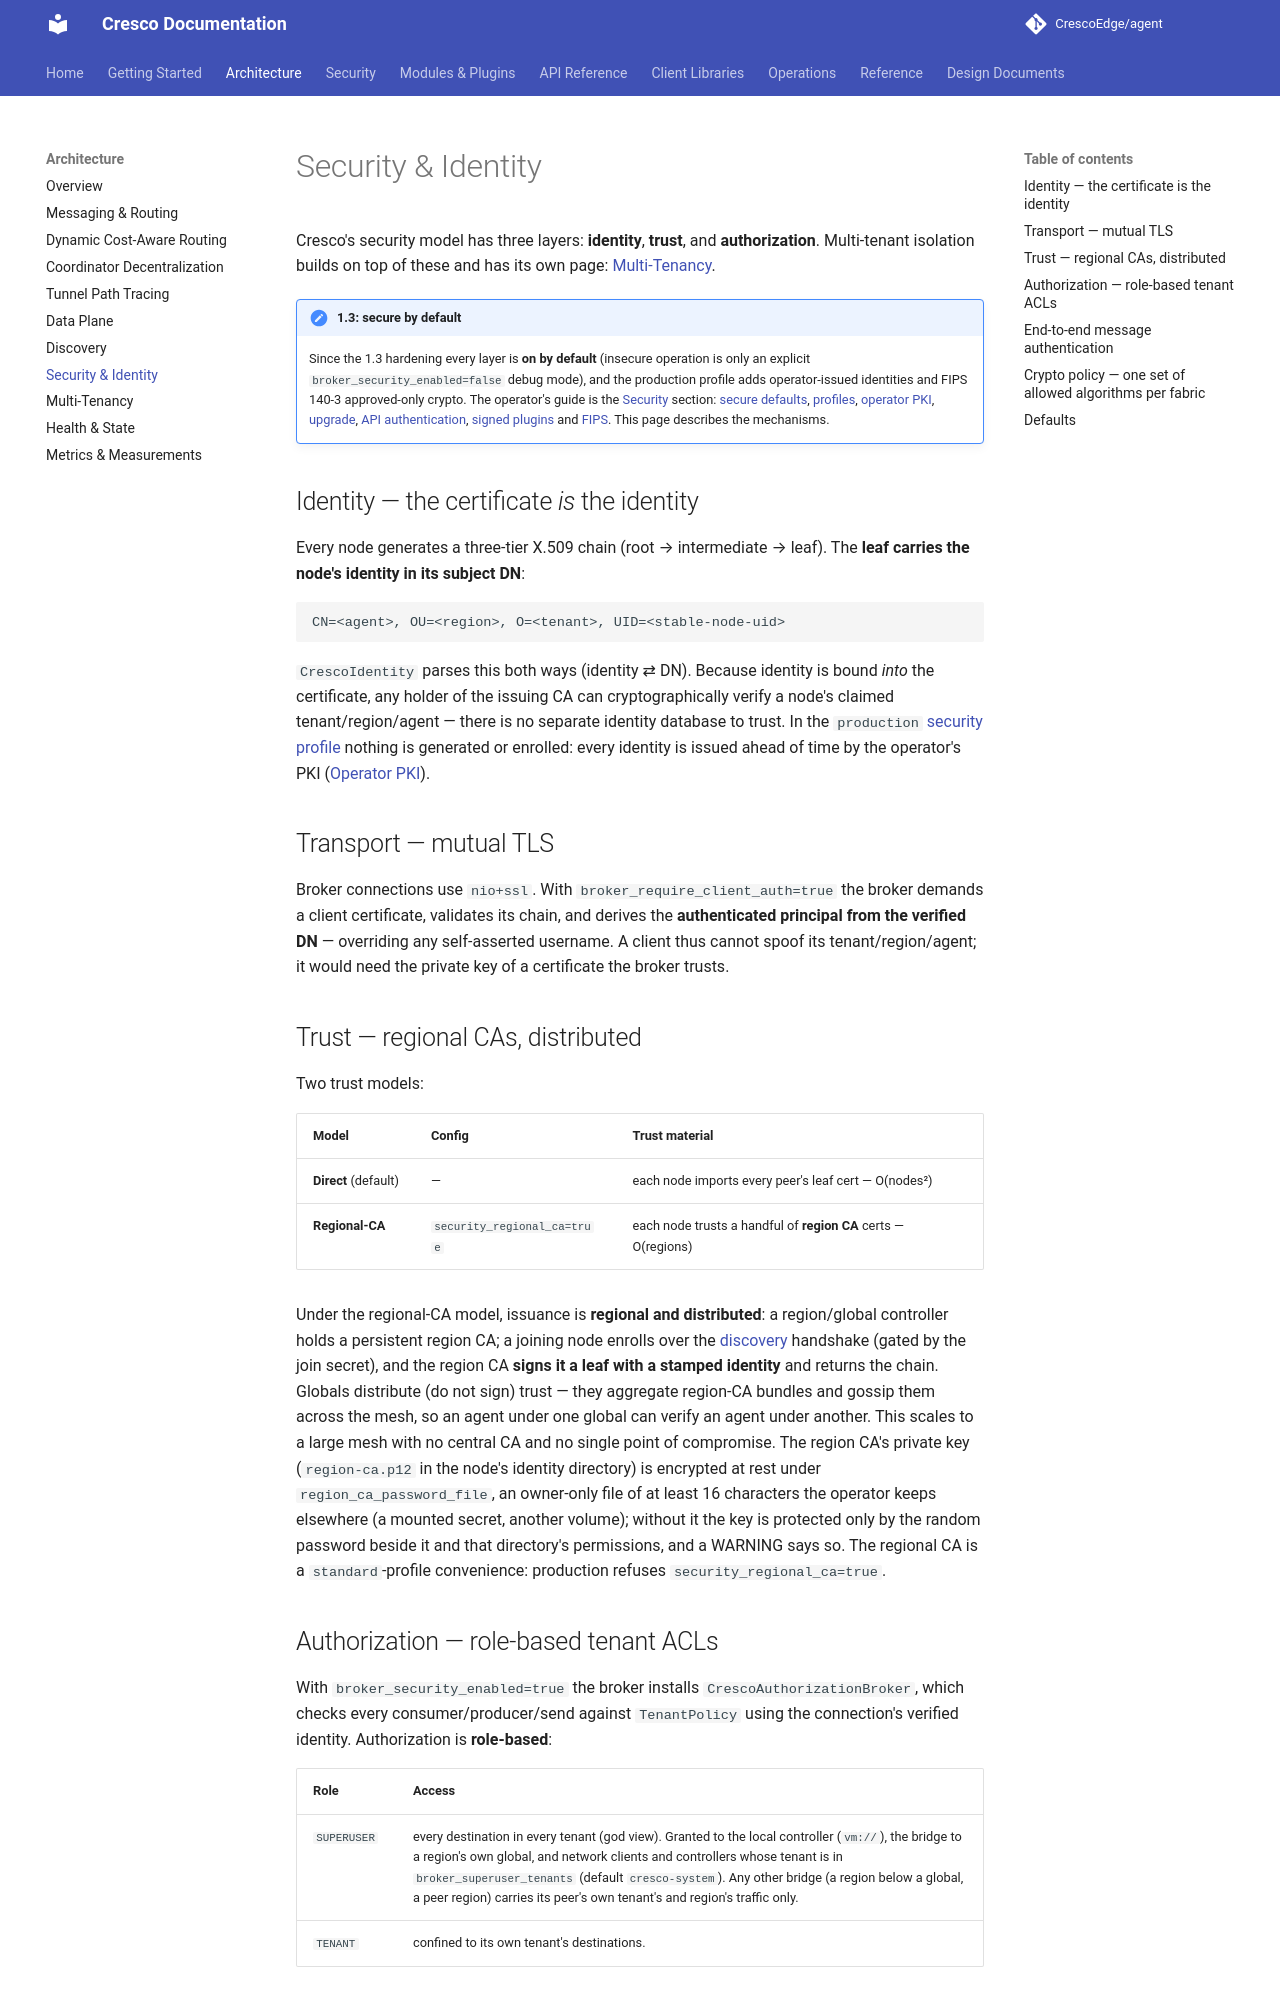

repository: CrescoEdge/docs · page: architecture/security/index.html · generator: mkdocs

# Security & Identity

Cresco's security model has three layers: **identity**, **trust**, and **authorization**. Multi-tenant isolation
builds on top of these and has its own page: [Multi-Tenancy](tenancy.md).

!!! note "1.3: secure by default"
    Since the 1.3 hardening every layer is **on by default** (insecure operation is only an explicit
    `broker_security_enabled=false` debug mode), and the production profile adds operator-issued identities and FIPS
    140-3 approved-only crypto. The operator's guide is the [Security](../security/index.md) section:
    [secure defaults](../security/secure-defaults.md), [profiles](../security/profiles.md),
    [operator PKI](../security/pki.md), [upgrade](../security/upgrade.md), [API authentication](../security/api-auth.md),
    [signed plugins](../security/signed-plugins.md) and [FIPS](../security/fips.md). This page describes the mechanisms.

## Identity — the certificate *is* the identity

Every node generates a three-tier X.509 chain (root → intermediate → leaf). The **leaf carries the node's
identity in its subject DN**:

```
CN=<agent>, OU=<region>, O=<tenant>, UID=<stable-node-uid>
```

`CrescoIdentity` parses this both ways (identity ⇄ DN). Because identity is bound *into* the certificate,
any holder of the issuing CA can cryptographically verify a node's claimed tenant/region/agent — there is
no separate identity database to trust. In the `production` [security profile](../security/profiles.md) nothing is
generated or enrolled: every identity is issued ahead of time by the operator's PKI ([Operator PKI](../security/pki.md)).

## Transport — mutual TLS

Broker connections use `nio+ssl`. With `broker_require_client_auth=true` the broker demands a client
certificate, validates its chain, and derives the **authenticated principal from the verified DN** —
overriding any self-asserted username. A client thus cannot spoof its tenant/region/agent; it would need
the private key of a certificate the broker trusts.

## Trust — regional CAs, distributed

Two trust models:

| Model | Config | Trust material |
|-------|--------|----------------|
| **Direct** (default) | — | each node imports every peer's leaf cert — O(nodes²) |
| **Regional-CA** | `security_regional_ca=true` | each node trusts a handful of **region CA** certs — O(regions) |

Under the regional-CA model, issuance is **regional and distributed**: a region/global controller holds a
persistent region CA; a joining node enrolls over the [discovery](discovery.md) handshake (gated by the
join secret), and the region CA **signs it a leaf with a stamped identity** and returns the chain. Globals
distribute (do not sign) trust — they aggregate region-CA bundles and gossip them across the mesh, so an
agent under one global can verify an agent under another. This scales to a large mesh with no central CA
and no single point of compromise. The region CA's private key (`region-ca.p12` in the node's identity directory) is
encrypted at rest under `region_ca_password_file`, an owner-only file of at least 16 characters the operator keeps
elsewhere (a mounted secret, another volume); without it the key is protected only by the random password beside it and
that directory's permissions, and a WARNING says so. The regional CA is a `standard`-profile convenience: production
refuses `security_regional_ca=true`.

## Authorization — role-based tenant ACLs

With `broker_security_enabled=true` the broker installs `CrescoAuthorizationBroker`, which checks every
consumer/producer/send against `TenantPolicy` using the connection's verified identity. Authorization is
**role-based**:

| Role | Access |
|------|--------|
| `SUPERUSER` | every destination in every tenant (god view). Granted to the local controller (`vm://`), the bridge to a region's own global, and network clients and controllers whose tenant is in `broker_superuser_tenants` (default `cresco-system`). Any other bridge (a region below a global, a peer region) carries its peer's own tenant's and region's traffic only. |
| `TENANT` | confined to its own tenant's destinations. |

This is the enforcement point for [multi-tenancy](tenancy.md).
